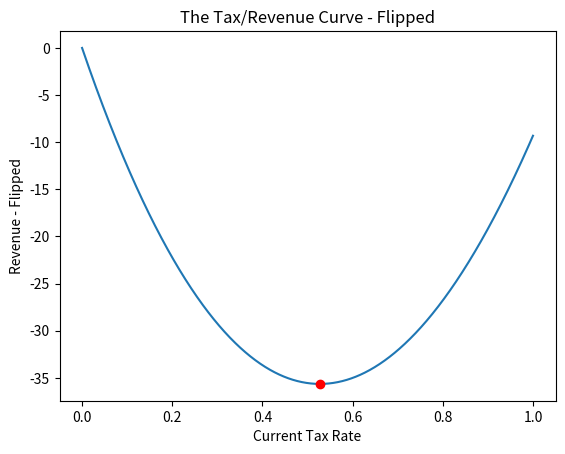

Source code (Python):
import matplotlib.pyplot as plt
import math

def revenue(tax):
    """Taxes Formula"""
    return(100 * (math.log(tax + 1) - (tax -0.2)**2 + 0.04))

def revenue_derivative(tax):
    """revenue derivative """
    return(100 * (1/(tax + 1) - 2 * (tax - 0.2) ) )

def revenue_flipped(tax):
    """flipped function """
    return -revenue(tax)

def revenue_derivative_flipped(tax):
    """flipped derivative function """
    return -revenue_derivative(tax)

def search_minima(current_rate):
    """Algorithm no search minima performance to revenue taxes """
    threshold = 0.0001
    maximum_iterations = 100000
    step_size = 0.001
    keep_going = True
    iterations = 0

    while(keep_going):
        rate_change = step_size * revenue_derivative_flipped(current_rate)
        current_rate -= rate_change
        if abs(rate_change) < threshold or iterations >= maximum_iterations:
            keep_going = False
        iterations += 1
    return current_rate



if __name__ == '__main__':
    xs = [x/1000 for x in range(1001)]
    ys = [revenue_flipped(x) for x in xs]

    current_rate = 0.3
    current_rate = search_minima(current_rate)

    plt.plot(xs, ys)
    plt.plot(current_rate, revenue_flipped(current_rate), 'ro')
    plt.title('The Tax/Revenue Curve - Flipped')
    plt.xlabel('Current Tax Rate')
    plt.ylabel('Revenue - Flipped')
    plt.show()

